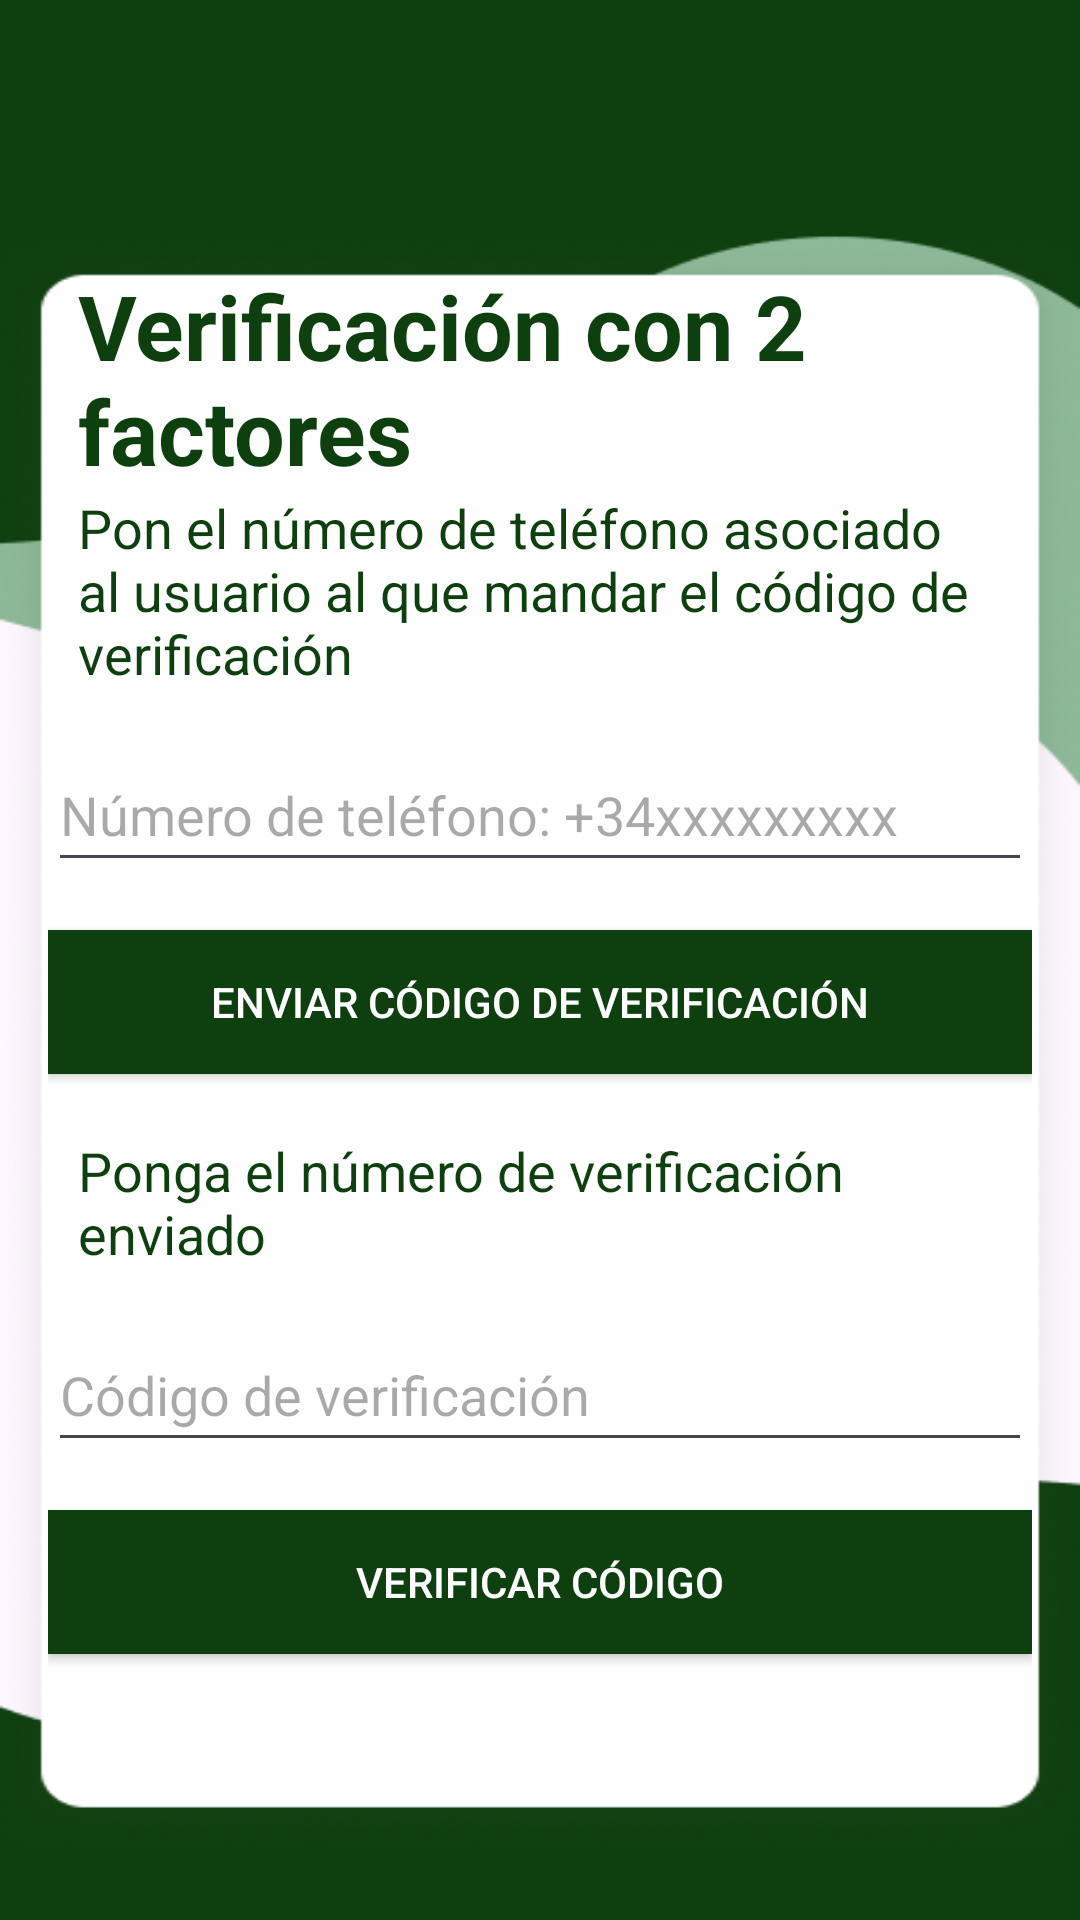

Here is an Android app screen rendered from its layout file. Give the layout XML and the strings, colors and styles it references.
<!-- AndroidManifest.xml: application theme Theme.Finanzify -->
<!-- res/layout/activity_doble_autenticacion.xml -->
<?xml version="1.0" encoding="utf-8"?>
<LinearLayout xmlns:android="http://schemas.android.com/apk/res/android"
    xmlns:tools="http://schemas.android.com/tools"
    android:layout_width="match_parent"
    android:layout_height="match_parent"
    android:orientation="vertical"
    android:gravity="center"
    android:padding="16dp"
    android:background="@drawable/bg_ajustes"
    tools:context=".Login.DobleAutenticacionActivity">

    <TextView
        android:id="@+id/textViewVer"
        android:layout_width="wrap_content"
        android:layout_height="wrap_content"
        android:textStyle="bold"
        android:text="Verificación con 2 factores"
        android:textColor="@color/verde_oscuro"
        android:textSize="30sp"
        android:layout_gravity="center_vertical"
        android:layout_marginStart="10dp" />

    <TextView
        android:id="@+id/textViewDesc"
        android:layout_width="wrap_content"
        android:layout_height="wrap_content"
        android:text="Pon el número de teléfono asociado al usuario al que mandar el código de verificación"
        android:textColor="@color/verde_oscuro"
        android:textSize="18sp"
        android:layout_gravity="center_vertical"
        android:layout_marginStart="10dp" />

    <EditText
        android:id="@+id/editTextTelefono"
        android:layout_width="match_parent"
        android:layout_height="wrap_content"
        android:hint="Número de teléfono: +34xxxxxxxxx"
        android:minHeight="48dp"
        android:layout_marginTop="16dp" />

    <Button
        android:id="@+id/botonEnviarCodigo"
        android:layout_width="match_parent"
        android:layout_height="wrap_content"
        android:text="Enviar código de verificación"
        android:layout_marginTop="16dp" />

    <TextView
        android:layout_width="wrap_content"
        android:layout_height="wrap_content"
        android:text="Ponga el número de verificación enviado"
        android:textColor="@color/verde_oscuro"
        android:textSize="18sp"
        android:layout_gravity="center_vertical"
        android:layout_marginStart="10dp"
        android:layout_marginTop="20dp"/>

    <EditText
        android:id="@+id/editTextCodigo"
        android:layout_width="match_parent"
        android:layout_height="wrap_content"
        android:hint="Código de verificación"
        android:inputType="number"
        android:minHeight="48dp"
        android:layout_marginTop="16dp" />

    <Button
        android:id="@+id/botonVerificarCodigo"
        android:layout_width="match_parent"
        android:layout_height="wrap_content"
        android:text="Verificar código"
        android:layout_marginTop="16dp" />

</LinearLayout>
<!-- resources referenced by this layout -->
<resources>
  <color name="verde_oscuro">#0E3F0E</color>
  <!-- drawable bg_ajustes: png bitmap (drawable, 37284 bytes) -->
  <style name="Theme.Finanzify" parent="Base.Theme.Finanzify">
          
          <item name="android:buttonStyle">@style/MyButtonStyle</item>
      </style>
  <style name="Base.Theme.Finanzify" parent="Theme.Material3.DayNight.NoActionBar">
          
          <item name="colorPrimary">@color/verde_oscuro</item>
      </style>
  <style name="MyButtonStyle" parent="Widget.AppCompat.Button">
          
          <item name="android:background">@color/verde_oscuro</item>
          
          <item name="android:textColor">@color/white</item>
      </style>
  <color name="white">#FFFFFFFF</color>
</resources>
